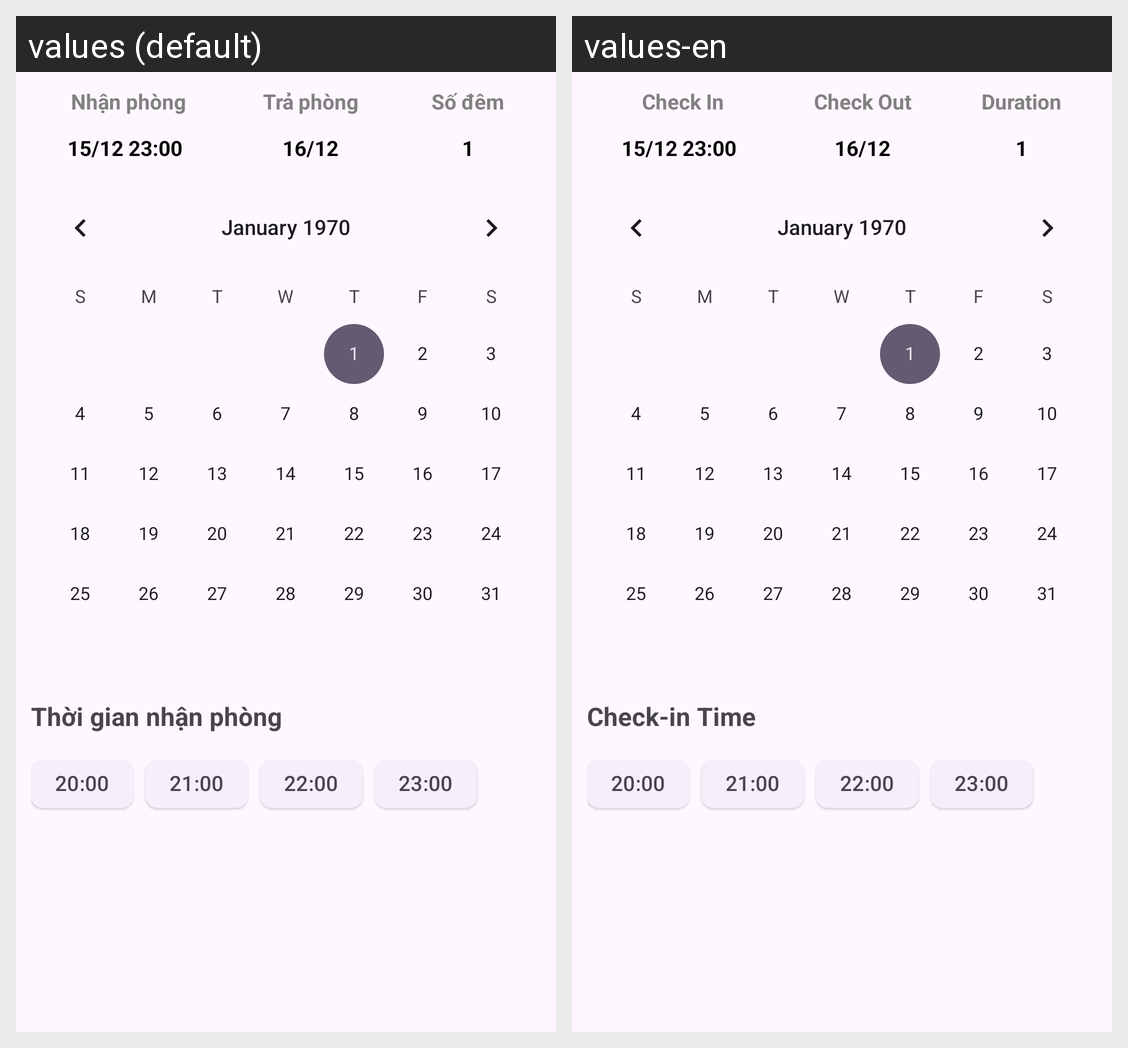

Translations of the strings shown on this Android screen, per locale in the grid:
Android screen res/layout/fragment_dialog__content__night.xml rendered under 2 locales, left to right: values (default), values-en. Device: Nexus 5 (rendered at 1080×1920; each locale shown at half size, 540×960, under a caption strip naming it); theme Theme.FinalProject.
Strings drawn on this screen, with the default value and each locale's value (text and hints the layout hard-codes, and strings that could not be matched under every locale, appear in the picture but are not listed):

checkIn
  values: Nhận phòng
  values-en: Check In

checkOut
  values: Trả phòng
  values-en: Check Out

numNight
  values: Số đêm
  values-en: Duration

checkInTime
  values: Thời gian nhận phòng
  values-en: Check-in Time
